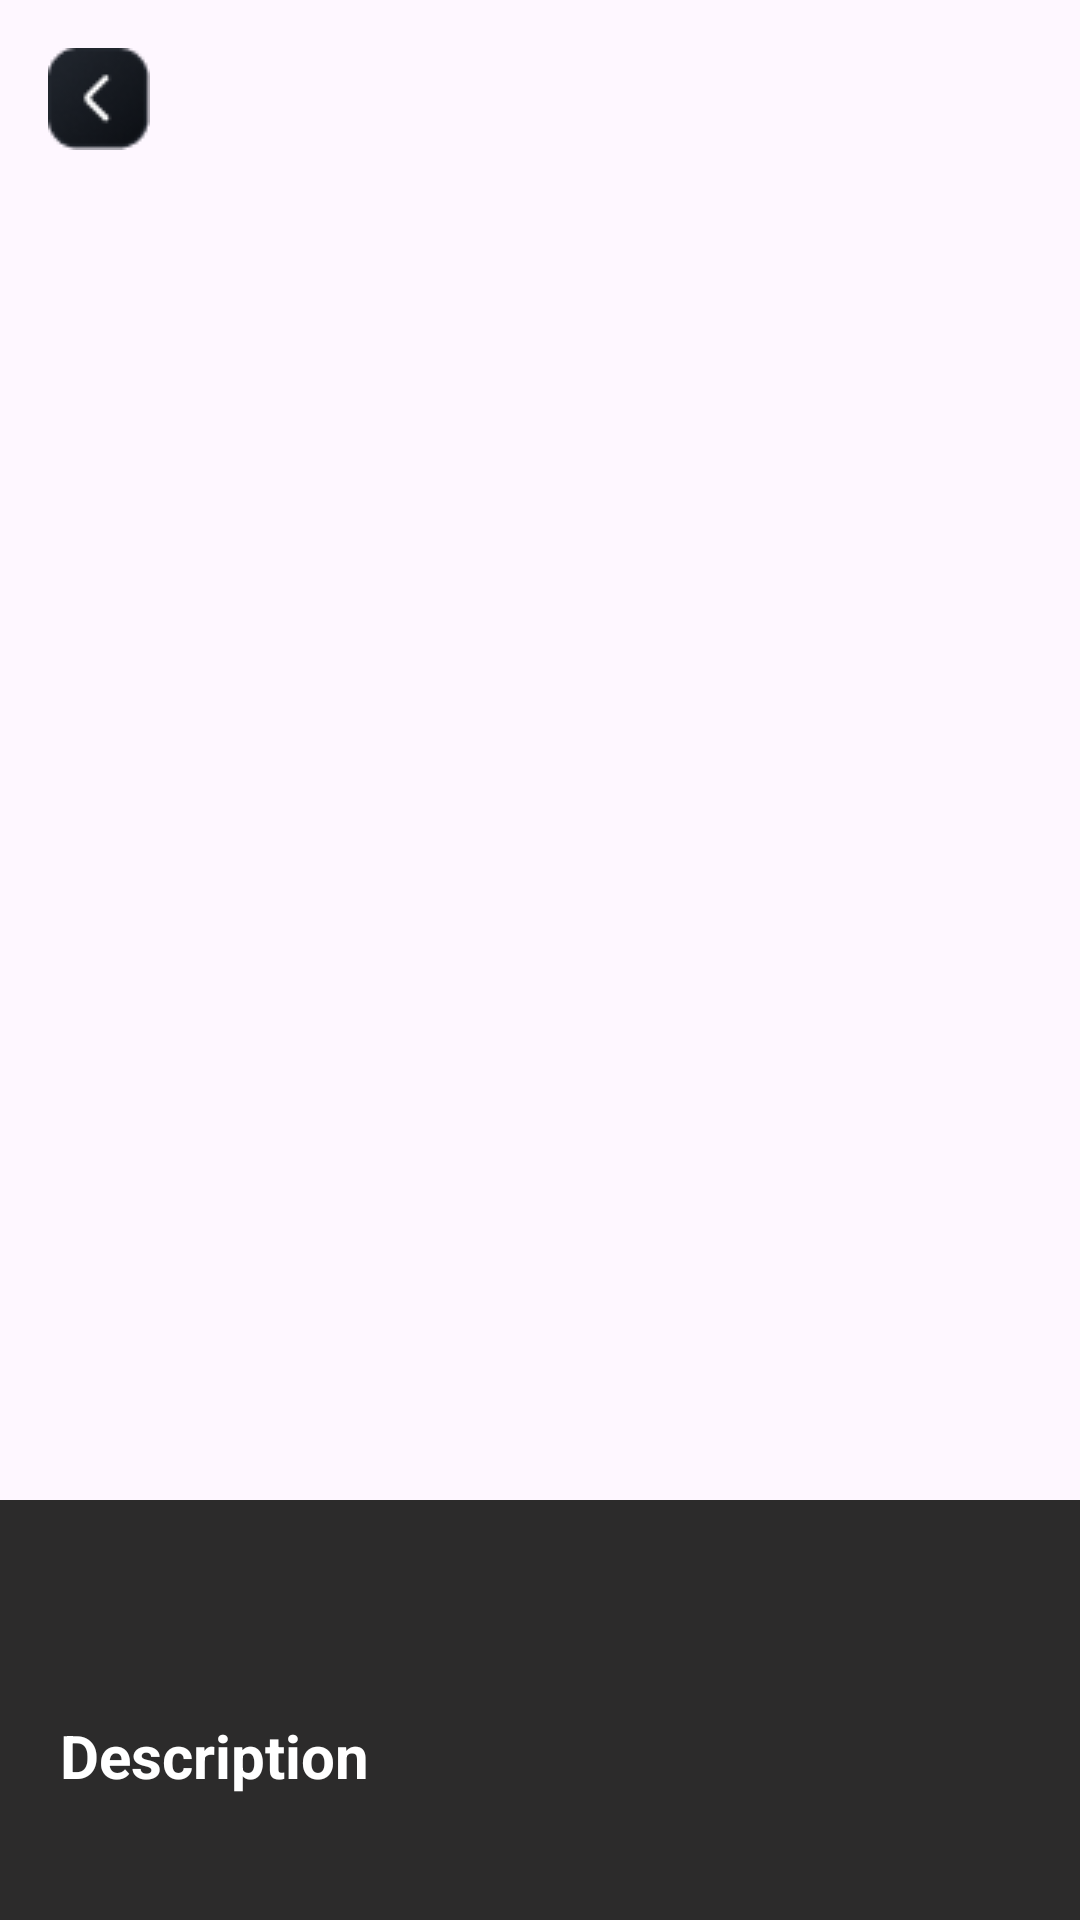

Reconstruct the res/layout file that produces this screen, plus the resources it refers to.
<!-- AndroidManifest.xml: application theme Theme.ASM_API_PH45671 -->
<!-- res/layout/activity_product_details.xml -->
<?xml version="1.0" encoding="utf-8"?>
<LinearLayout xmlns:android="http://schemas.android.com/apk/res/android"
    xmlns:app="http://schemas.android.com/apk/res-auto"
    xmlns:tools="http://schemas.android.com/tools"
    android:layout_width="match_parent"
    android:layout_height="match_parent"
    android:orientation="vertical"
    tools:context=".Home.Activity.ActivityProductDetails">
    <FrameLayout
        android:layout_width="match_parent"
        android:layout_height="500dp">

        <ImageView
            android:id="@+id/img_product"
            android:layout_width="match_parent"
            android:layout_height="match_parent"
            android:scaleType="centerCrop" />

        <ImageView
            android:id="@+id/btn_back"
            android:layout_width="wrap_content"
            android:layout_height="wrap_content"
            android:padding="16dp"
            android:src="@drawable/back"
            android:contentDescription="Back"
            android:layout_gravity="top|start" />
    </FrameLayout>

    <LinearLayout
        android:layout_width="match_parent"
        android:layout_height="match_parent"
        android:padding="20dp"
        android:background="#2C2B2B"
        android:orientation="vertical">
        <TextView
            android:layout_width="wrap_content"
            android:layout_height="wrap_content"
            android:id="@+id/txt_name"
            android:textColor="#fff"
            android:layout_marginVertical="10dp"
            android:textStyle="bold"
            android:textSize="16dp"/>
        <TextView
            android:layout_width="wrap_content"
            android:layout_height="wrap_content"
            android:text="Description"
            android:layout_marginVertical="10dp"
            android:textStyle="bold"
            android:textColor="#fff"
            android:textSize="20dp"/>
        <TextView
            android:layout_width="wrap_content"
            android:layout_height="wrap_content"
            android:id="@+id/txt_Des"
            android:textStyle="italic"
            android:textColor="#fff"
            android:textSize="16dp"/>

        <TextView
            android:layout_width="wrap_content"
            android:layout_height="wrap_content"
            android:text="Type"
            android:layout_marginVertical="10dp"
            android:textStyle="bold"
            android:textColor="#fff"
            android:textSize="20dp"/>
        <TextView
            android:layout_width="wrap_content"
            android:layout_height="wrap_content"
            android:id="@+id/txt_cate"
            android:textStyle="bold"
            android:textColor="#fff"
            android:textSize="20dp"/>

        <LinearLayout
            android:layout_width="match_parent"
            android:layout_height="wrap_content"
            android:gravity="center_vertical"
            android:layout_marginTop="16dp"
            android:orientation="horizontal">
            <TextView
                android:layout_width="wrap_content"
                android:layout_height="wrap_content"
                android:textColor="#fff"
                android:text="Khối Lượng"
                android:textSize="20dp"
                android:textStyle="bold"/>

            <EditText
                android:layout_width="70dp"
                android:layout_height="40dp"
                android:textColor="#fff"
                android:padding="10dp"
                android:layout_marginLeft="20dp"
                android:background="@drawable/bg3"
                android:hint="kg"
                android:id="@+id/edt_kg"/>
            <TextView
                android:layout_width="wrap_content"
                android:layout_height="wrap_content"
                android:textColor="#fff"
                android:text=" Kg"
                android:textSize="20dp"
                android:textStyle="bold"/>
        </LinearLayout>

        <LinearLayout
            android:layout_width="match_parent"
            android:layout_height="wrap_content"
            android:layout_marginTop="50dp"
            android:layout_gravity="end"
            android:gravity="end"
            android:orientation="horizontal">
            <TextView
                android:layout_width="wrap_content"
                android:layout_height="wrap_content"
                android:textColor="#fff"
                android:id="@+id/txt_price"
                android:textSize="16dp"/>
            <Button
                android:id="@+id/btnAdd"
                android:layout_width="200dp"
                android:layout_height="wrap_content"
                android:layout_marginLeft="50dp"
                android:layout_marginVertical="10dp"
                android:backgroundTint="#228B22"
                android:paddingVertical="18dp"
                android:text="Add To Cart"
                android:textSize="20dp"
                android:textStyle="bold" />
        </LinearLayout>
    </LinearLayout>





</LinearLayout>
<!-- resources referenced by this layout -->
<resources>
  <!-- drawable back: png bitmap (drawable, 1672 bytes) -->
  <style name="Theme.ASM_API_PH45671" parent="Base.Theme.ASM_API_PH45671" />
  <style name="Base.Theme.ASM_API_PH45671" parent="Theme.Material3.DayNight.NoActionBar">
          
          
      </style>
</resources>
